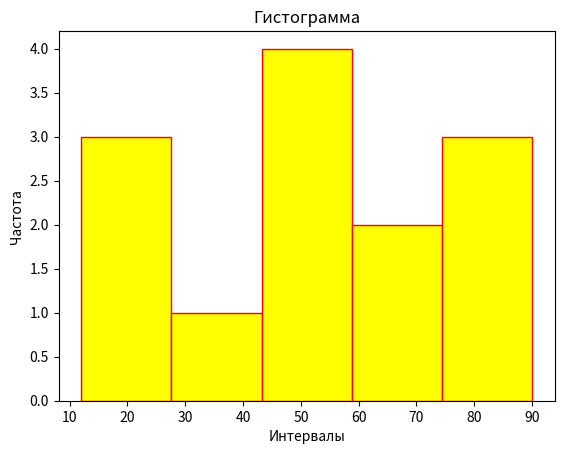

Reproduce this figure in Python.
import matplotlib.pyplot as plt

data = [23, 45, 56, 78, 34, 12, 45, 67, 89, 90, 23, 45, 67]

# Строит график частоты встречаемости чисел в списке
# bins - интервалы
# edgecolor - цвет границы
plt.hist(data, bins=5, color='yellow', edgecolor='red')
plt.title('Гистограмма')
plt.xlabel('Интервалы')
plt.ylabel('Частота')
plt.show()